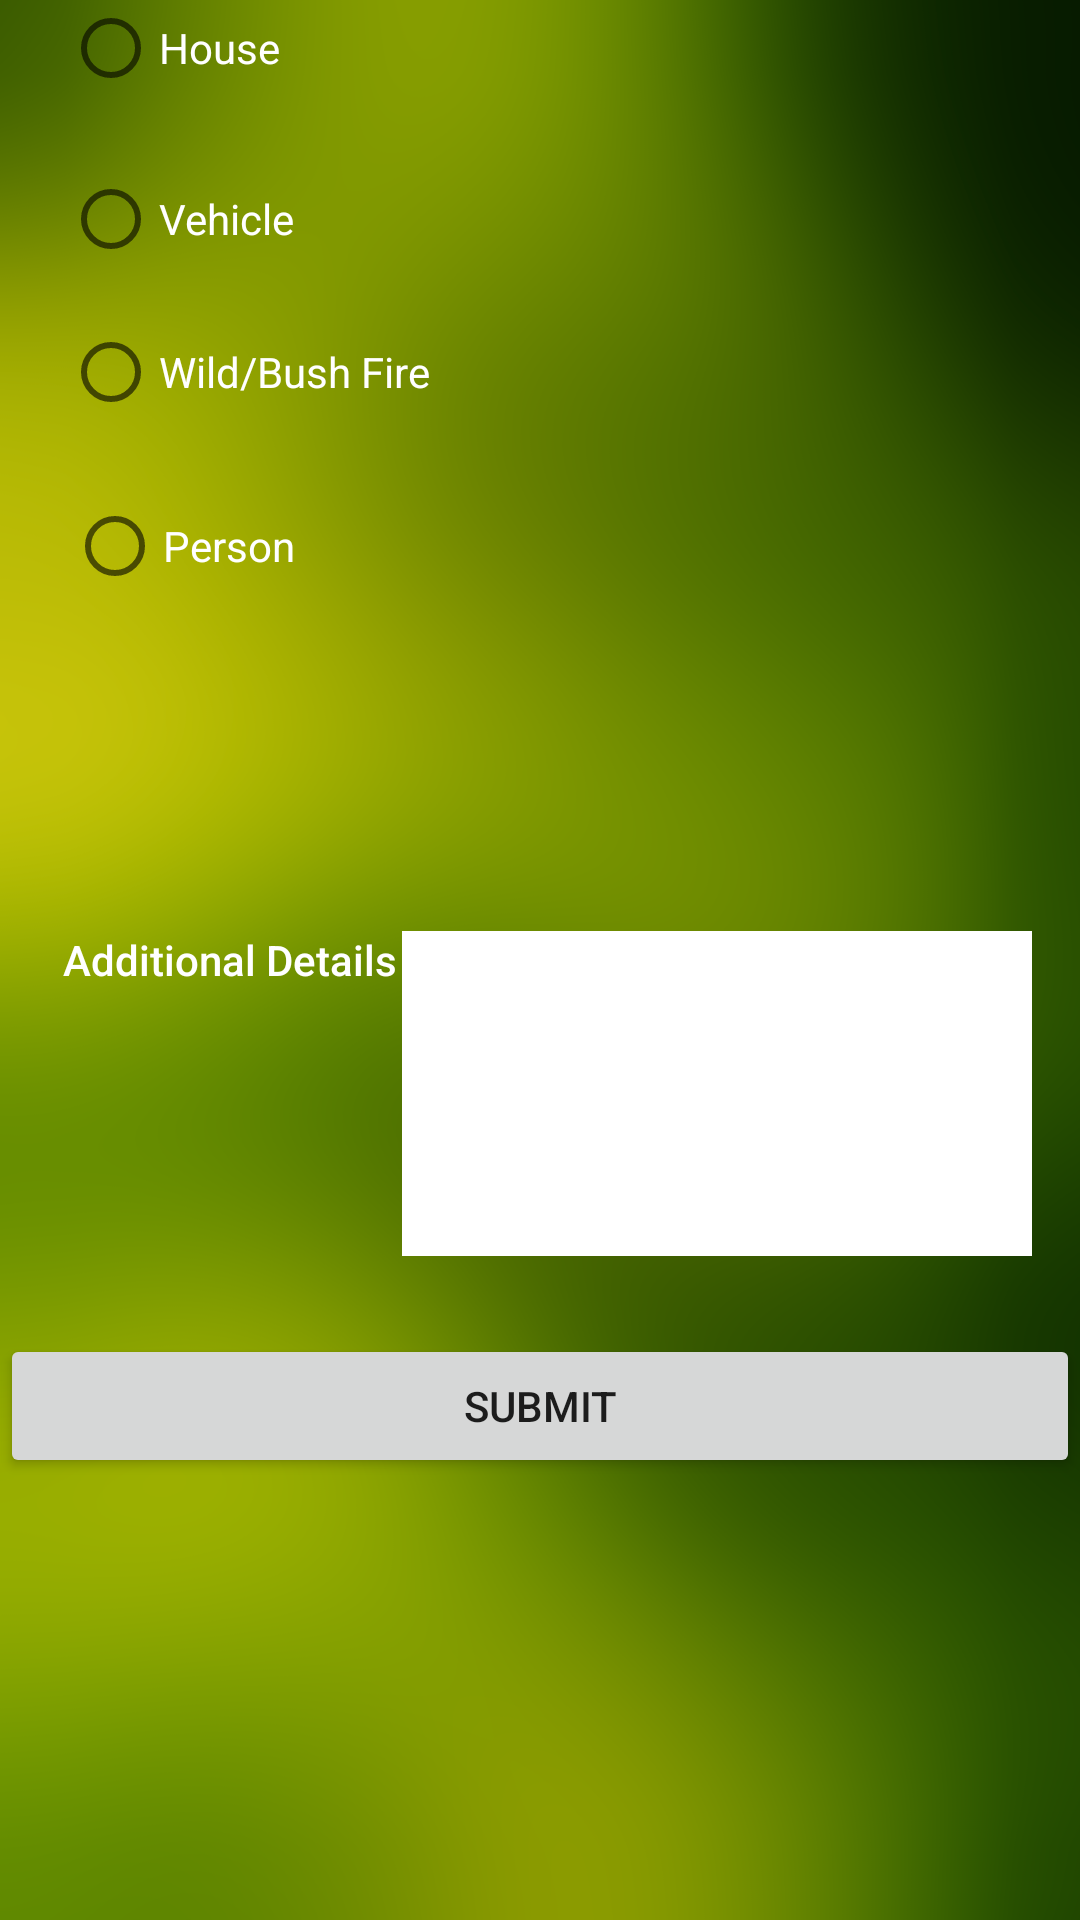

Here is an Android app screen rendered from its layout file. Give the layout XML and the strings, colors and styles it references.
<!-- AndroidManifest.xml: application theme AppTheme -->
<!-- res/layout/tab_fragment_report.xml -->
<?xml version="1.0" encoding="utf-8"?>
<RelativeLayout xmlns:android="http://schemas.android.com/apk/res/android"
    android:layout_width="match_parent" android:layout_height="match_parent">

    <EditText
        android:id="@+id/editText"
        android:layout_width="wrap_content"
        android:layout_height="wrap_content"
        android:ems="10"
        android:lines="5"
        android:background="@color/text_light"
        android:inputType="textMultiLine"
        android:layout_marginEnd="16dp"
        android:layout_alignTop="@+id/textView8"
        android:layout_alignParentEnd="true" />

    <TextView
        android:id="@+id/textView8"
        android:layout_width="wrap_content"
        android:layout_height="wrap_content"
        android:text="Additional Details"
        android:textColor="@color/text_light"
        android:textAppearance="@style/TextAppearance.AppCompat.Body2"
        android:layout_marginStart="21dp"
        android:layout_centerVertical="true"
        android:layout_alignParentStart="true" />

    <Button
        android:id="@+id/submit_alert_btn"
        android:layout_width="match_parent"
        android:layout_height="wrap_content"
        android:text="Submit"
        android:layout_below="@+id/editText"
        android:layout_alignParentStart="true"
        android:layout_marginTop="26dp" />

    <RadioButton
        android:id="@+id/radioButton1"
        android:layout_width="wrap_content"
        android:layout_height="wrap_content"
        android:layout_alignStart="@+id/radioButton2"
        android:layout_below="@+id/radioButton2"
        android:layout_marginTop="19dp"
        android:text="Wild/Bush Fire"
        android:textColor="@color/text_light"/>

    <RadioButton
        android:id="@+id/radioButton3"
        style="@android:style/Widget.DeviceDefault.Light.CompoundButton.RadioButton"
        android:layout_width="wrap_content"
        android:layout_height="wrap_content"
        android:text="House"
        android:textColor="@color/text_light"
        android:layout_alignParentTop="true"
        android:layout_alignStart="@+id/textView8" />

    <RadioButton
        android:id="@+id/radioButton2"
        android:layout_width="wrap_content"
        android:layout_height="wrap_content"
        android:layout_alignStart="@+id/radioButton3"
        android:layout_below="@+id/radioButton3"
        android:layout_marginTop="25dp"
        android:text="Vehicle"
        android:textColor="@color/text_light"/>

    <RadioButton
        android:id="@+id/radioButton4"
        android:layout_width="wrap_content"
        android:layout_height="wrap_content"
        android:layout_marginTop="26dp"
        android:text="Person"
        android:textColor="@color/text_light"
        android:layout_below="@+id/radioButton1"
        android:layout_alignEnd="@+id/radioButton2" />

</RelativeLayout>
<!-- resources referenced by this layout -->
<resources>
  <color name="text_light">#ffffff</color>
  <style name="AppTheme" parent="Theme.AppCompat.Light.DarkActionBar">
          
          <item name="colorPrimary">@color/colorPrimary</item>
          <item name="colorPrimaryDark">@color/colorPrimaryDark</item>
          <item name="colorAccent">@color/colorAccent</item>
          <item name="android:windowBackground">@drawable/backround_full_blur</item>
      </style>
  <color name="colorPrimary">#2e7d32</color>
  <color name="colorPrimaryDark">#005005</color>
  <color name="colorAccent">#60ad5e</color>
  <!-- drawable backround_full_blur: png bitmap (drawable, 727142 bytes) -->
</resources>
